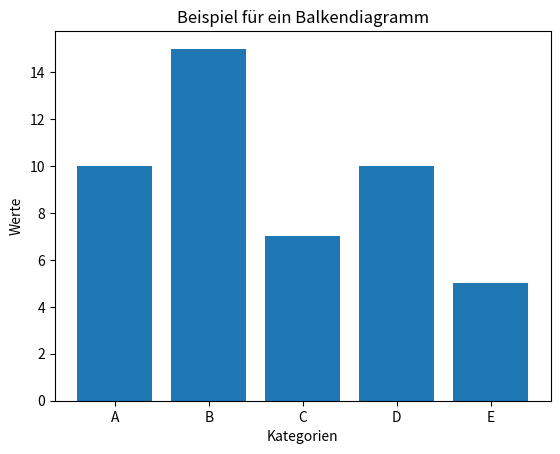

The matplotlib source for this figure:
import matplotlib.pyplot as plt

# Daten
labels = ['A', 'B', 'C', 'D', 'E']
values = [10, 15, 7, 10, 5]

# Erstellen des Balkendiagramms
plt.bar(labels, values)
# plt.plot(labels, values)

# Titel und Achsenbeschriftungen hinzufügen
plt.title('Beispiel für ein Balkendiagramm')
plt.xlabel('Kategorien')
plt.ylabel('Werte')

# Diagramm anzeigen
plt.savefig('bar.png')
plt.savefig('bar.svg')
plt.show()

